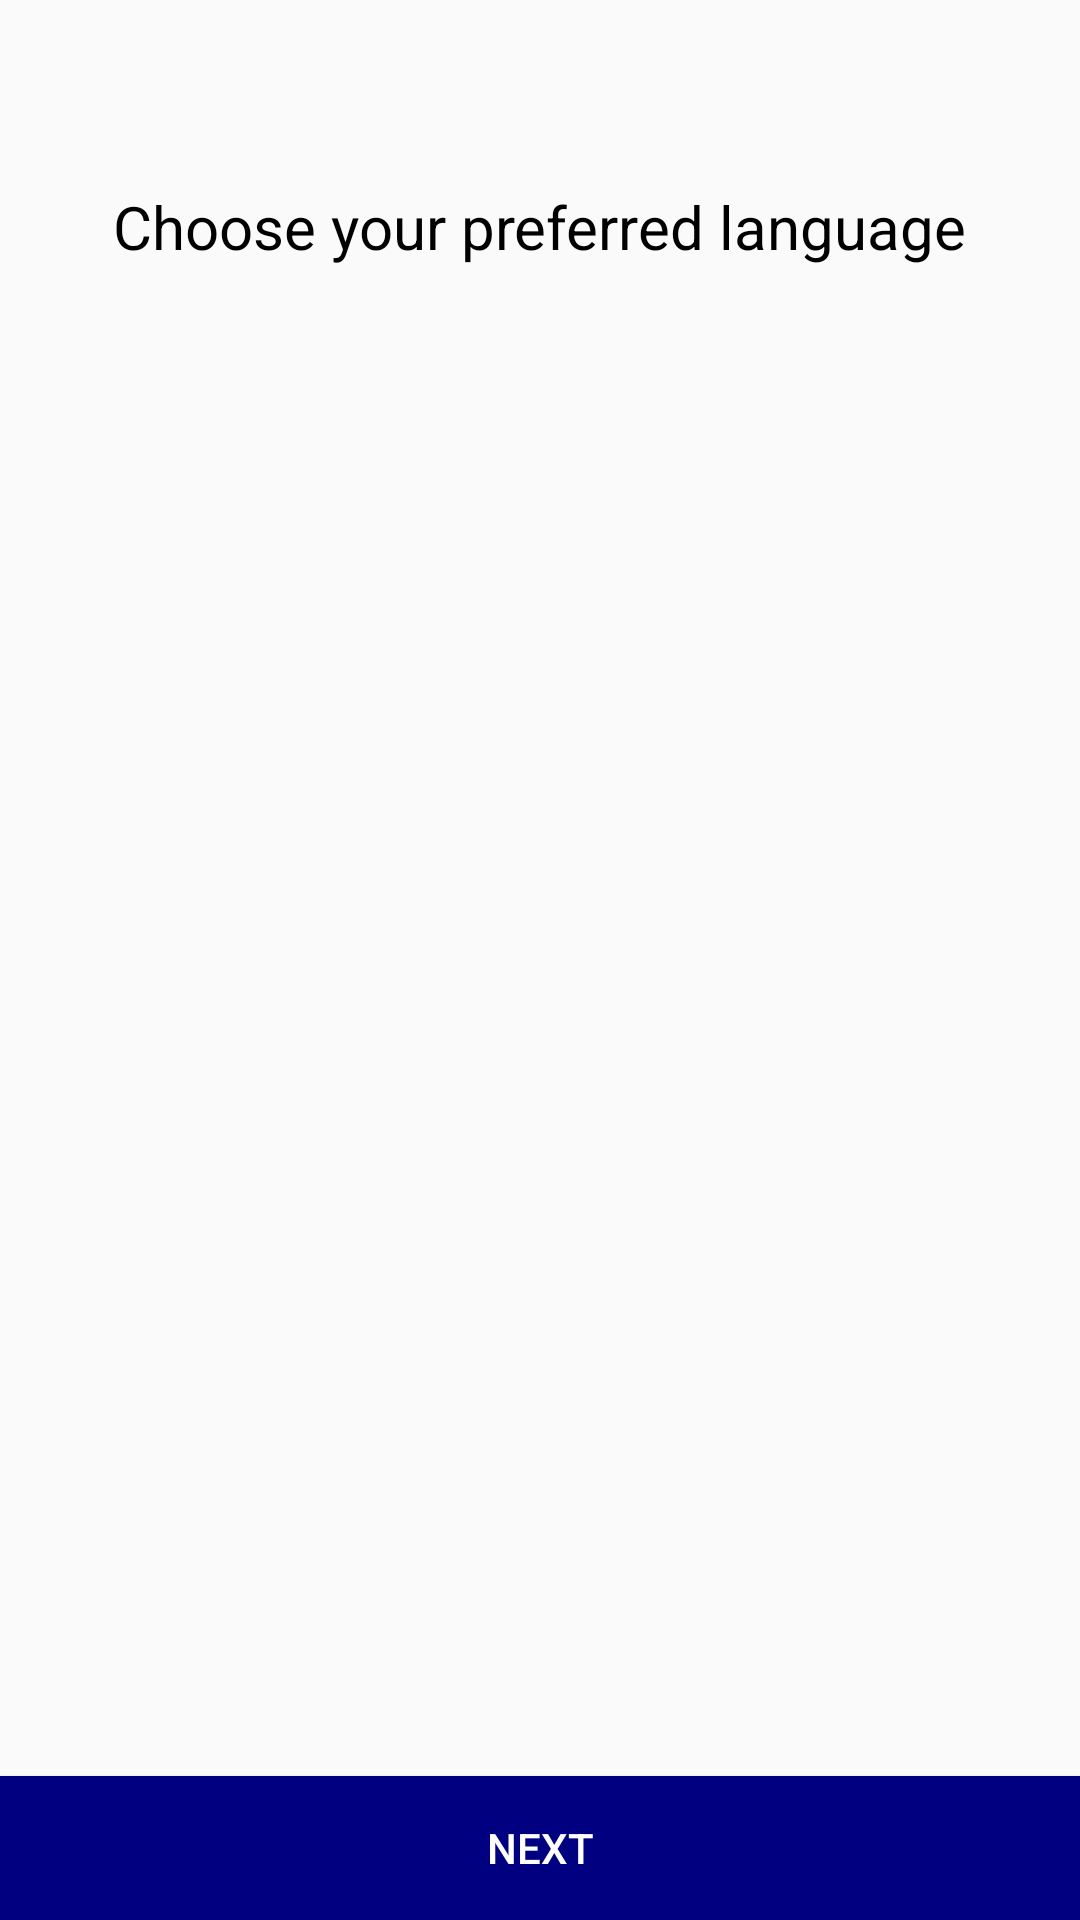

Reconstruct the res/layout file that produces this screen, plus the resources it refers to.
<!-- AndroidManifest.xml: application theme AppTheme -->
<!-- res/layout/activity_lang_sidedrawer.xml -->
<?xml version="1.0" encoding="UTF-8"?>
<RelativeLayout xmlns:android="http://schemas.android.com/apk/res/android"
    android:layout_width="match_parent"
    android:background="@drawable/tri_flag"
    android:layout_height="match_parent" xmlns:tools="http://schemas.android.com/tools" xmlns:app="http://schemas.android.com/apk/res-auto">

    <ListView
        android:id="@+id/simpleListView"
        android:layout_width="match_parent"
        android:layout_height="400dp"
        android:layout_above="@+id/tvNEXT"
        android:layout_alignParentStart="true"
        android:layout_marginBottom="34dp"
        android:textAlignment="center" />

    <Button
        android:id="@+id/tvNEXT"
        android:layout_width="match_parent"
        android:layout_height="wrap_content"
        android:layout_alignParentBottom="true"
        android:layout_alignParentStart="true"
        android:background="#000080"
        android:onClick="ToWelcomeSlider"
        android:text="@string/next"
        android:textColor="#ffffff" />

    <TextView
        android:id="@+id/textView10"
        android:layout_width="wrap_content"
        android:layout_height="wrap_content"
        android:layout_alignParentTop="true"
        android:layout_centerHorizontal="true"
        android:layout_marginTop="62dp"
        android:text="Choose your preferred language"
        android:textColor="#000000"
        android:textSize="20dp" />

</RelativeLayout>
<!-- resources referenced by this layout -->
<resources>
  <string name="next">NEXT</string>
  <style name="AppTheme" parent="Theme.AppCompat.Light.DarkActionBar">
          
          <item name="colorPrimary">@color/colorPrimary</item>
          <item name="colorPrimaryDark">@color/colorPrimaryDark</item>
          <item name="colorAccent">@color/colorAccent</item>
          <item name="windowNoTitle">true</item>
          <item name="windowActionBar">false</item>
      </style>
  <color name="colorPrimary">#3F51B5</color>
  <color name="colorPrimaryDark">#303F9F</color>
  <color name="colorAccent">#FF4081</color>
</resources>
